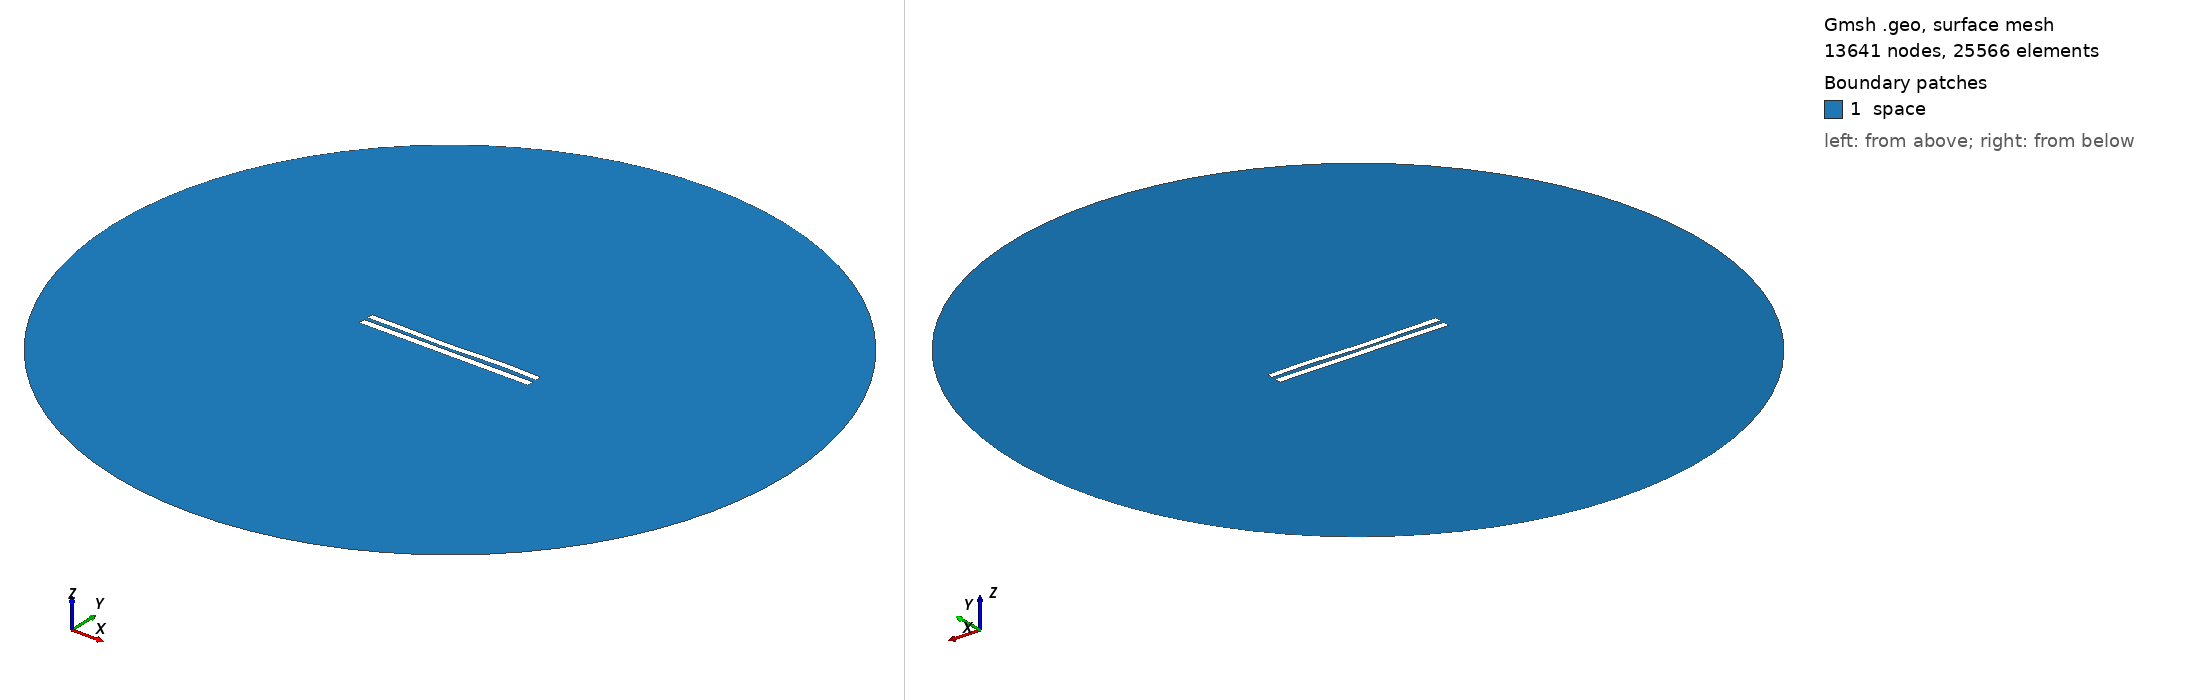

Gmsh geometry script, surface-meshed: 13641 nodes, 25566 surface elements. Boundary patches (legend numbers): 1 space. Left view from above one corner, right view from below the opposite corner. Legend entries are the model's physical surfaces. The drawing asked Gmsh for element sizes between 1% and 20% of the model's largest extent; the script's own settings can give other sizes.

=== 5505.geo (drawn) ===
//---------------------------------------
// Geometry kernel
//---------------------------------------

SetFactory("OpenCASCADE");



//---------------------------------------
// Parameters of the geometry
//---------------------------------------

// Overetch of the upper plate
overetch = 0.125;

// Distance between the plates
distance = 2.25;

// Discretization over the x axis (for the deformation)
nx = 50; 

// Length of the plate
L = 100 - overetch; 

// Number of modes
n = 4; 

// 1st mode coefficient
coeff(1) = 0.15;
beta(1) = 0.596864 * 3.1415926535 / L;

// 2nd mode coefficient
coeff(2) = -0.15;
beta(2) = 1.49418 * 3.1415926535 / L;

// 3rd mode coefficient
coeff(3) = -0.15;
beta(3) = 2.50025 * 3.1415926535 / L;

// 4th mode coefficient
coeff(4) = 0.15;
beta(4) = 3.49999 * 3.1415926535 / L;



//---------------------------------------
// Upper plate (deformed rectangle)
//---------------------------------------

// Coordiantes of the upper plate
xmin = -50;
xmax = 50 - overetch;

// Height of the upper plate
yheight = 4 - 2 * overetch;

// Indexes of the points
UpperID[] = {};
LowerID[] = {};
LeftID[] = {};
RightID[] = {};

// Point index
p = 1;

// Horizontal edges
For i In {1:nx}
    x = xmin + (i-1)*(xmax - xmin)/(nx-1);

    y_bottom = distance / 2 + overetch;
    For j In {1:n}
        C = (Cosh(beta(j)*L) + Cos(beta(j)*L)) / (Sinh(beta(j)*L) + Sin(beta(j)*L));
        y_bottom  = y_bottom + coeff(j) * (Cosh(beta(j)*(x+50)) - Cos(beta(j)*(x+50)) - C * (Sinh(beta(j)*(x+50)) - Sin(beta(j)*(x+50))));
    EndFor

    y_top = y_bottom + yheight;

    Point(p) = {x, y_top, 0, 1.0};
    UpperID[i] = p;
    p = p + 1;

    Point(p) = {x, y_bottom, 0, 1.0};
    LowerID[i] = p;
    p = p + 1;
EndFor

// Create point lists
UpperPts[] = {}; LowerPts[] = {};
For i In {1:nx}
  UpperPts[] += {UpperID[i]};
  LowerPts[] += {LowerID[i]};
EndFor

// Build splines
Spline(1) = {UpperPts[]};
Spline(2) = {LowerPts[]};
Line(3) = {LowerPts[nx-1], UpperPts[nx-1]};
Line(4) = {LowerPts[0], UpperPts[0]};

// Build the plane surface
Curve Loop(1) = {2, 3, -1, -4};
Plane Surface(1) = {1};



//---------------------------------------
// Lower plate (rectangle)
//---------------------------------------

// Vertices
Point(1001) = {-50, -1, 0, 1.0};
Point(1002) = { 50, -1, 0, 1.0};
Point(1003) = { 50,  -5, 0, 1.0};
Point(1004) = {-50,  -5, 0, 1.0};

// Edges
Line(5) = {1001, 1002};
Line(6) = {1002, 1003};
Line(7) = {1003, 1004};
Line(8) = {1004, 1001};

// Plane surface
Line Loop(2) = {5, 6, 7, 8};
Plane Surface(2) = {2}; 



//---------------------------------------
// Outer (fictious) boundary
//---------------------------------------

// Points
Point(1005) = {0, 0, 0};       // Center
Point(1006) = {200, 0, 0};     // Start point
Point(1007) = {0, 200, 0};     // 90 degrees
Point(1008) = {-200, 0, 0};    // 180 degrees
Point(1009) = {0, -200, 0};    // 270 degrees

// Circle arcs (each needs start, center, end)
Circle(9) = {1006, 1005, 1007};
Circle(10) = {1007, 1005, 1008};
Circle(11) = {1008, 1005, 1009};
Circle(12) = {1009, 1005, 1006};

// Plane surface for the entire domain
Curve Loop(3) = {9, 10, 11, 12};
Surface(3) = {3};

// Subtract the plates from the whole domain to obtain the actual domain where we want to solve the equations
BooleanDifference{ Surface{3}; Delete; }{ Surface{1}; Surface{2}; Delete; }




//---------------------------------------
// Transfinite Lines/Curves
//---------------------------------------

// Set the number of points on the boundaries
r = 7;

// Plates
Transfinite Curve {1, 2} = 50*r Using Progression 1;
Transfinite Curve {3, 4} = 2*r Using Progression 1;
Transfinite Line {5, 7} = 50*r Using Progression 1;
Transfinite Line {6, 8} = 2*r Using Progression 1;

// Outer boundary
Transfinite Line {9, 10, 11, 12} = 20 Using Progression 1;



//---------------------------------------
// Physical groups
//---------------------------------------                

// Physical curves (boundaries)
Physical Line("force_segment", 10) = {2};
Physical Line("upper_plate", 11) = {1, 3, 4};
Physical Line("lower_plate", 12) = {5, 6, 7, 8};
Physical Line("boundary", 20) = {9, 10, 11, 12};

// Physical Surfaces
Physical Surface("space", 30) = {3};



//---------------------------------------
// 6. Generate the Mesh
//---------------------------------------

// 2D mesh generation
Mesh 2;
